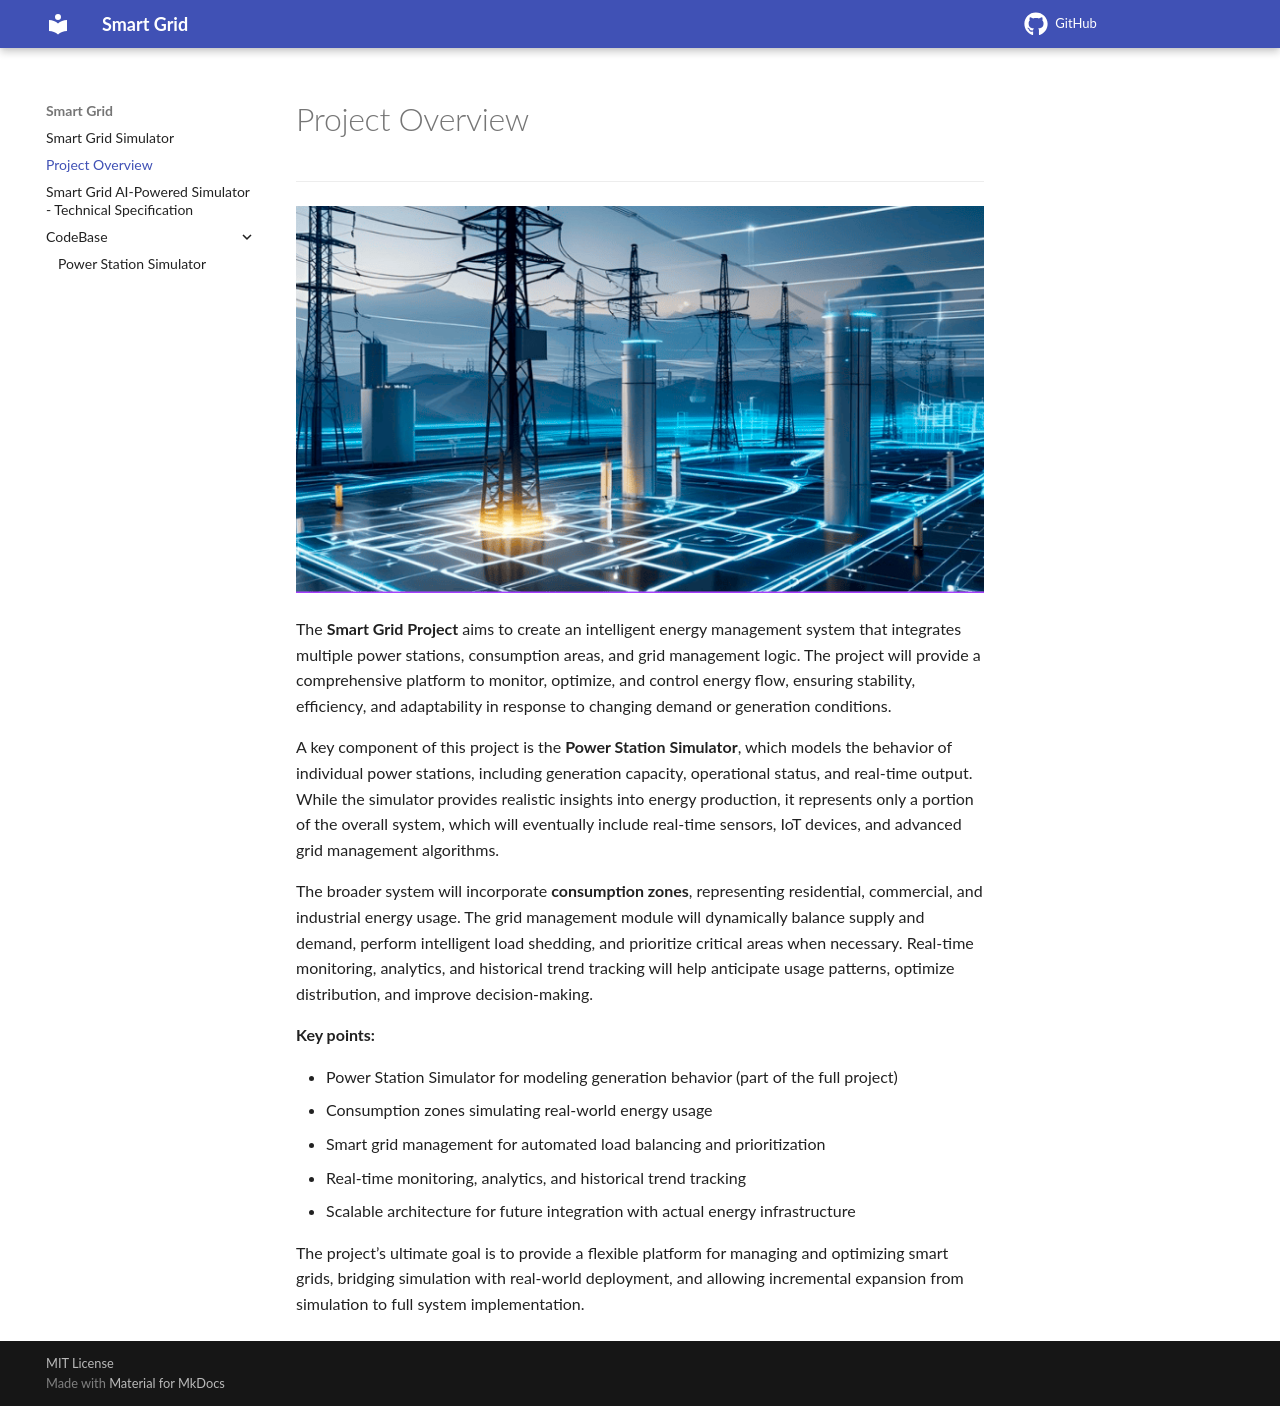

repository: extinctCoder/smart_grid · page: project_idea/index.html · generator: mkdocs

# Project Overview
---
![Smart Grid](images/smart_grid_banner.png)

The **Smart Grid Project** aims to create an intelligent energy management system that integrates multiple power stations, consumption areas, and grid management logic. The project will provide a comprehensive platform to monitor, optimize, and control energy flow, ensuring stability, efficiency, and adaptability in response to changing demand or generation conditions.

A key component of this project is the **Power Station Simulator**, which models the behavior of individual power stations, including generation capacity, operational status, and real-time output. While the simulator provides realistic insights into energy production, it represents only a portion of the overall system, which will eventually include real-time sensors, IoT devices, and advanced grid management algorithms.

The broader system will incorporate **consumption zones**, representing residential, commercial, and industrial energy usage. The grid management module will dynamically balance supply and demand, perform intelligent load shedding, and prioritize critical areas when necessary. Real-time monitoring, analytics, and historical trend tracking will help anticipate usage patterns, optimize distribution, and improve decision-making.

**Key points:**

- Power Station Simulator for modeling generation behavior (part of the full project)
- Consumption zones simulating real-world energy usage
- Smart grid management for automated load balancing and prioritization
- Real-time monitoring, analytics, and historical trend tracking
- Scalable architecture for future integration with actual energy infrastructure

The project’s ultimate goal is to provide a flexible platform for managing and optimizing smart grids, bridging simulation with real-world deployment, and allowing incremental expansion from simulation to full system implementation.
